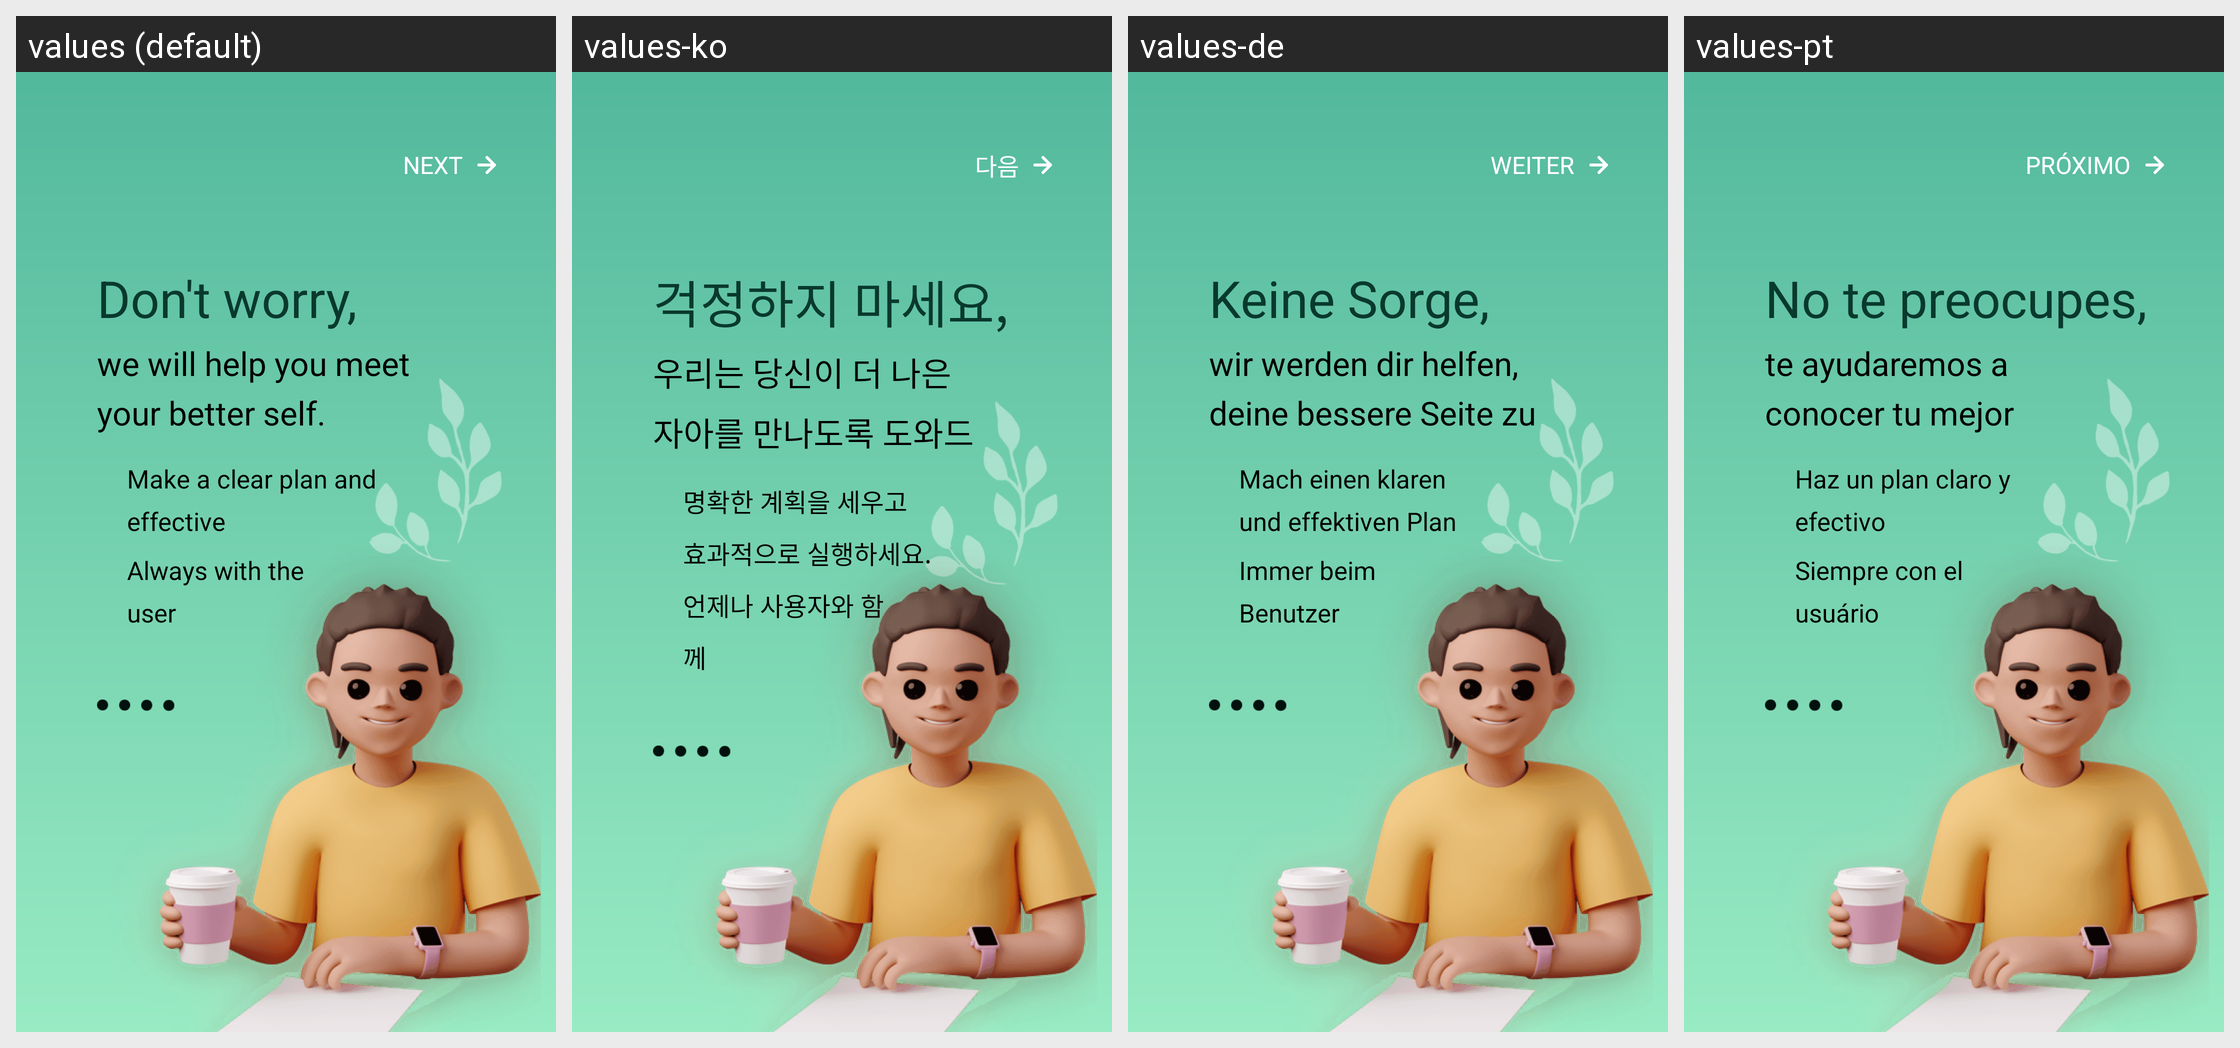

For this localized Android screen grid, give each drawn string resource with its value in every locale shown.
Android screen res/layout/activity_qfo_2.xml rendered under 4 locales, left to right: values (default), values-ko, values-de, values-pt. Device: Nexus 5 (rendered at 1080×1920; each locale shown at half size, 540×960, under a caption strip naming it); theme FullScreenTheme.
Other locales in the repository, not shown: values-es, values-fr, values-hi, values-ja, values-ru.
Strings drawn on this screen, with the default value and each locale's value (text and hints the layout hard-codes, and strings that could not be matched under every locale, appear in the picture but are not listed):

next
  values: NEXT
  values-ko: 다음
  values-de: WEITER
  values-pt: PRÓXIMO

don_t_worry
  values: Don't worry,
  values-ko: 걱정하지 마세요,
  values-de: Keine Sorge,
  values-pt: No te preocupes,

we_will_help_you_meet_your_better_self
  values: we will help you meet your better self.
  values-ko: 우리는 당신이 더 나은 자아를 만나도록 도와드리겠습니다.
  values-de: wir werden dir helfen, deine bessere Seite zu treffen.
  values-pt: te ayudaremos a conocer tu mejor versión.

make_a_clear_plan_and_effective
  values: Make a clear plan and effective
  values-ko: 명확한 계획을 세우고 효과적으로 실행하세요.
  values-de: Mach einen klaren und effektiven Plan
  values-pt: Haz un plan claro y efectivo

always_with_the_user
  values: Always with the user
  values-ko: 언제나 사용자와 함께
  values-de: Immer beim Benutzer
  values-pt: Siempre con el usuário
